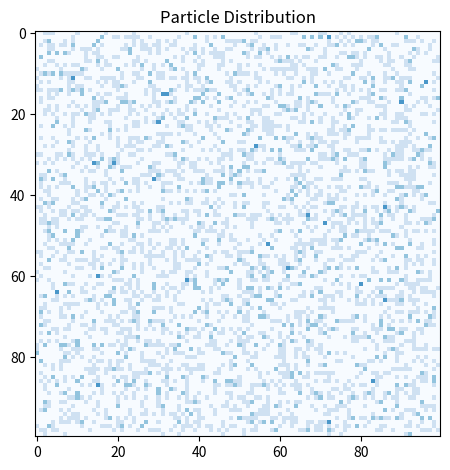

The matplotlib source for this figure:
#!/usr/bin/python
# -*- coding: utf-8 -*-
# spot for modifiable variables:


import matplotlib.pyplot as plt
import numpy as np
from numpy import random
import time


# ----------------------------------------------------------------------------#

class Lattice:
    """Class used to create and display the lattice.
    
    For Initialization:
    containerSize refers to the length of one side of the square container.
    particleNumber refers to the number of particles added during random distribution
    distribution refers to the type of particle distribution.
        
    Currently there are three parameters for distribution:
        
        'random', which creates a random assortment of particles based on particleNumber
        
        'tripleCollisionDemo', which places six particles in the two possible orientations
        that could produce a three-direction collision
        
        'doubleCollisionDemo', which places six particles in the three possible orientations
        that could produce a two-direction collision."""
    #================================================================================#
    
    def __init__(self, containerSize=100, particleNumber=5000, distribution='random'):
        
        self.lattice = np.zeros((containerSize, containerSize, 6), np.int8)
        self.containerSize = containerSize
        self.particleNumber = particleNumber
        self.bounceAlert = 0

        if distribution == 'tripleCollisionDemo':
            self.manual_particles([(3, 3, 5), (5, 3, 1), (4, 5, 3), (8, 6, 0), (7, 7, 4), (9, 7, 2)])
        
        elif distribution == 'doubleCollisionDemo':    
            self.manual_particles([(1, 1, 5), (3, 2, 2), (5, 5, 0), (5, 7, 3), (8, 2, 1), (6, 3, 4)])
        
        elif distribution == 'random':
            self.random_particles()
        
        else:
            self.random_particles()

    #================================================================================#   
     
    def request_string(self, column, row):
        """Takes the target position in terms of a row and "column" and
        returns a string made from the paths around the node"""

        stringOutput = ''

        for i in range(0, 6):
            stringOutput = stringOutput + str(self.lattice[row][column][i])
        
        return stringOutput

    #================================================================================#

    def spots_remaining(self, column, row):
        """Takes the target position in terms of a row and "column" and
        returns the number of spots, followed by their positions as a
        tuple."""

        listOfSpots = []

        for i in range(0,6):
            if self.lattice[column][row][i] == 0:
                listOfSpots.append(i)
        
        return listOfSpots

    #================================================================================#

    def request_pretty_list(self):
        """Creates a string version of the array, 0s denote open spots, 1s denote
        particles"""
        for i in range(0, self.containerSize):
            for x in range(0, self.containerSize):
                print(self.request_string(i,x), end = ' ')
            print('\n')

    #================================================================================#
    
    def cell_number(self):

        """Finds number of cells based on containerSize"""

        cellNumber = self.containerSize * self.containerSize - int(self.containerSize / 2)

        return cellNumber   

    #================================================================================#

    def random_particles(self):
        """places particles randomly, if a particle is in a position at first, it is
        assumed to be moving away from the center of the parent node."""

        assert self.particleNumber <= self.cell_number() * 6

        particlesRemaining = self.particleNumber
        
        # the following while loop attempts to place a particle each iteration, if the spot
        # picked is full, it finds a new random spot on the next iteration. It consumes
        # particles as it goes, until it runs out. If a spot is full, nothing is consumed.

        while particlesRemaining != 0:
            
            # these randomly select a row and column
            randomColumn = random.randint(1, self.containerSize-2)
            randomRow = random.randint(1, self.containerSize-2)
            openSpots = self.spots_remaining(randomColumn, randomRow)

            
            # this if statement ensures that the only time a particle is added is when there
            # are spots remaining.
            if len(openSpots) > 0:
                positionChosen = random.choice(openSpots)
                self.lattice[randomRow][randomColumn][positionChosen] = 1

                particlesRemaining -= 1

    #================================================================================#

    def manual_particles(self, manualParticleList):
        
        for i in range(0, len(manualParticleList)):
            x, y, z = manualParticleList[i]

            self.lattice[x][y][z] = 1

    #================================================================================#

    def particle_counter(self):
        """creates a array of how many particles are around the nodes in each spot."""
        particleCountTime.recordTime()
        particleCountList = np.zeros((self.containerSize, self.containerSize), np.int8)

        for i in range(0, self.containerSize):
            for x in range(0, self.containerSize):
                particleCountList[i][x] = np.count_nonzero(self.lattice[i][x] == 1)


        self.particleCountList = particleCountList
        particleCountTime.recordTime()
  
    #================================================================================#

    def display_heatmap(self, timeStep=50, pauseBetweenSteps=.05):
        """this displays the "container" and the particle density inside of it. runs
        propagate, then collision, and then recounts particle density."""
        countVar = timeStep
        fig, ax = plt.subplots()
        

        ax.set_title("Particle Distribution")
        fig.tight_layout()
        self.particle_counter()
        im = ax.imshow(self.particleCountList, cmap='Blues')

        while countVar != 0:
            
            overallTime.recordTime()
            self.particle_counter() # takes around the time of collide() At 200x200 around 0.3 seconds
            
            im.set_data(self.particleCountList) # At 200x200 around .002 seconds            

            self.propagate() # takes around the time of particle_counter() At 200x200 around 0.3 seconds
            self.collide() # takes double the time propagate() does! At 200x200 around 0.6 seconds
            # therefore, current breakdown is: 
            # ~50% collide()
            # ~25% propagate()
            # ~25% particle_counter()
            # ~.1% im.set_data()

            
            plt.pause(pauseBetweenSteps)
            countVar -=1
            if(countVar == 0):
                print('overall:')
                overallTime.requestTotalTime()

                overallTime.requestTimeList()
                
                print('propagate:')
                propoTime.requestTotalTime()

                propoTime.requestHalfList()
                
                print('collision:')
                collisionTime.requestTotalTime()

                collisionTime.requestHalfList()                

                print('particle counter:')
                particleCountTime.requestTotalTime()

                particleCountTime.requestHalfList()

                print('wall bounces: ' + str(self.bounceAlert))

        plt.show()

    #================================================================================#

    def propagate(self):
        """propagate process the first part of each "turn", where move from their parent
        node to another node, based on their index position. at the beginning of
        propagate, particles are moving away from the central node, at the end,
        they are moved and considered to be moving away."""
        newBoard = np.zeros((self.containerSize, self.containerSize, 6), np.int8)


        vectorsOnEvenRow = [(1, 0, 3), (0, -1, 3), (-1, -1, 3), (-1, 0, -3), (-1, 1, -3), (0, 1, -3)]
        vectorsOnOddRow = [(1, 0, 3), (1, -1, 3), (0, -1, 3), (-1, 0, -3), (0, 1, -3), (1, 1, -3)]
        propoTime.recordTime()
        for y in range(0, self.containerSize):
            for x in range(0, self.containerSize):
                # that if statement actually helps! (marginally)
                if self.particleCountList[y][x] > 0: # just for efficiency, many spaces have no particles, so no need to check all their spaces
                    for z in range(0, 6):
                        
                        if y % 2 == 0:
                            xChange, yChange, zChange = vectorsOnEvenRow[z]
                        else:
                            xChange, yChange, zChange = vectorsOnOddRow[z]
                        if self.lattice[y][x][z] == 1:
                            newBoard[y + yChange][x + xChange][z + zChange] = 1


        self.lattice = newBoard
        propoTime.recordTime()
        
    #================================================================================#

    def collide(self):
        """collide processes the second part of each "turn", where particles bounce off edges
        and other particles. On entering collide, particles have an index which denotes the
        direction that they are approaching the center of the node from. During collide, the
        particles move from their original index, to another index, across the node if there
        is no collision."""
        collisionTime.recordTime()
        newBoard = np.zeros((self.containerSize, self.containerSize, 6), np.int8)
        standardVectors = [3, 3, 3, -3, -3, -3]
        leftBounceVectors = [0, 4, 3, -3, -3, -4]
        rightBounceVectors = [3, 3, 2, 0, -2, -3]
        topBounceVectors = [3, 3, 3, -3, 1, -1]
        bottomBounceVectors = [3, 1, -1, -3, -3, -3]
        


        for y in range(0, self.containerSize):
            for x in range(0, self.containerSize):
                for z in range(0, 6):
                   
                    if self.lattice[y][x][z] == 1:

                        if x != self.containerSize - 1 and y != self.containerSize - 1 and x != 0 and y != 0:
                            
                            zChange = standardVectors[z]
                            if self.lattice[y][x][z + zChange] == 1:                               

                                if z == 0 or z == 3:
                                    scatterPattern = random.choice([1, 2])

                                elif z == 1 or z == 4:
                                    scatterPattern = random.choice([-1, 1])
                
                                elif z == 2 or z == 5:
                                    scatterPattern = random.choice([-1, -2])


                                newBoard[y][x][z + scatterPattern] = 1
                                newBoard[y][x][z + zChange + scatterPattern] = 1
                                self.lattice[y][x][z] = 0
                                self.lattice[y][x][z + zChange] = 0

                            elif z < 3 and self.lattice[y][x][z + 2] == 1 and self.lattice[y][x][z + 6*(z % 2) - 2] == 1:
                                
                                self.lattice[y][x][z] = 0
                                self.lattice[y][x][z + 2] = 0
                                self.lattice[y][x][z + 6*(z % 2) - 2] = 0
                                newBoard[y][x][z] = 1
                                newBoard[y][x][z + 2] = 1
                                newBoard[y][x][z + 6*(z % 2) - 2] = 1

                            else:
                                newBoard[y][x][z + zChange] = 1
                        
                        else:
                            self.bounceAlert += 1
                            if x == self.containerSize - 1:
                                zChange = rightBounceVectors[z]

                            elif y == self.containerSize - 1:
                                zChange = bottomBounceVectors[z]
                            
                            elif x == 0:
                                zChange = leftBounceVectors[z]
                            
                            elif y == 0:
                                zChange = topBounceVectors[z]

                                
                            newBoard[y][x][z + zChange] = 1
                    

        self.lattice = newBoard
        collisionTime.recordTime()
        
    #================================================================================#


class Timer:
    """Used for debugging purposes, has a few utilities which measure the time it takes for a
    block of code to run"""

    def __init__(self):
        self.startingTime = 0
        self.timesRecorder = [0]
        self.timesSinceLastCheck = []

    def startTimer(self):
        """Starts the initial timer, used to determine total time a program takes to run"""
        self.startingTime = time.perf_counter()

    def recordTime(self):
        """Records the time state, and appends it to timesRecorder. Then appends the difference
        in the recorded time, and the time before it, in timesSinceLastCheck."""
        
        timeElapsed = time.perf_counter() - self.startingTime 
        
        self.timesRecorder.append(timeElapsed)
        self.timesSinceLastCheck.append(np.round(self.timesRecorder[-1] - self.timesRecorder[-2], decimals=3))

    def requestTotalTime(self):
        """Simple function which prints the last time recorded"""
        print(self.timesRecorder[-1])

    def requestTimeList(self):
        """displays the recorded list of time differences, only suitable when only one recordTime function
        is triggered in a test run.""" 
        for i in range(len(self.timesSinceLastCheck)//10):
            for x in range(10):
                print(self.timesSinceLastCheck[i*10 + x], end=', ')

            print('\n')

    def requestHalfList(self):
        """displays the recorded list of time differences when running one recordTime at the beginning of a
        function, and another at the end. Skips every other value in order to only see the space between the
        two calls of RecordTime."""
        for i in range(len(self.timesSinceLastCheck)//10):
            for x in range(1, 10, 2):
                
                print(self.timesSinceLastCheck[i*10 + x], end=', ')

            print('\n')
                
latticeList = Lattice(containerSize=100, particleNumber=10000, distribution='random')

overallTime = Timer()
propoTime = Timer()
collisionTime = Timer()
particleCountTime = Timer()


overallTime.startTimer()
propoTime.startTimer()
collisionTime.startTimer()
particleCountTime.startTimer()

latticeList.display_heatmap(timeStep=100, pauseBetweenSteps=.05)




